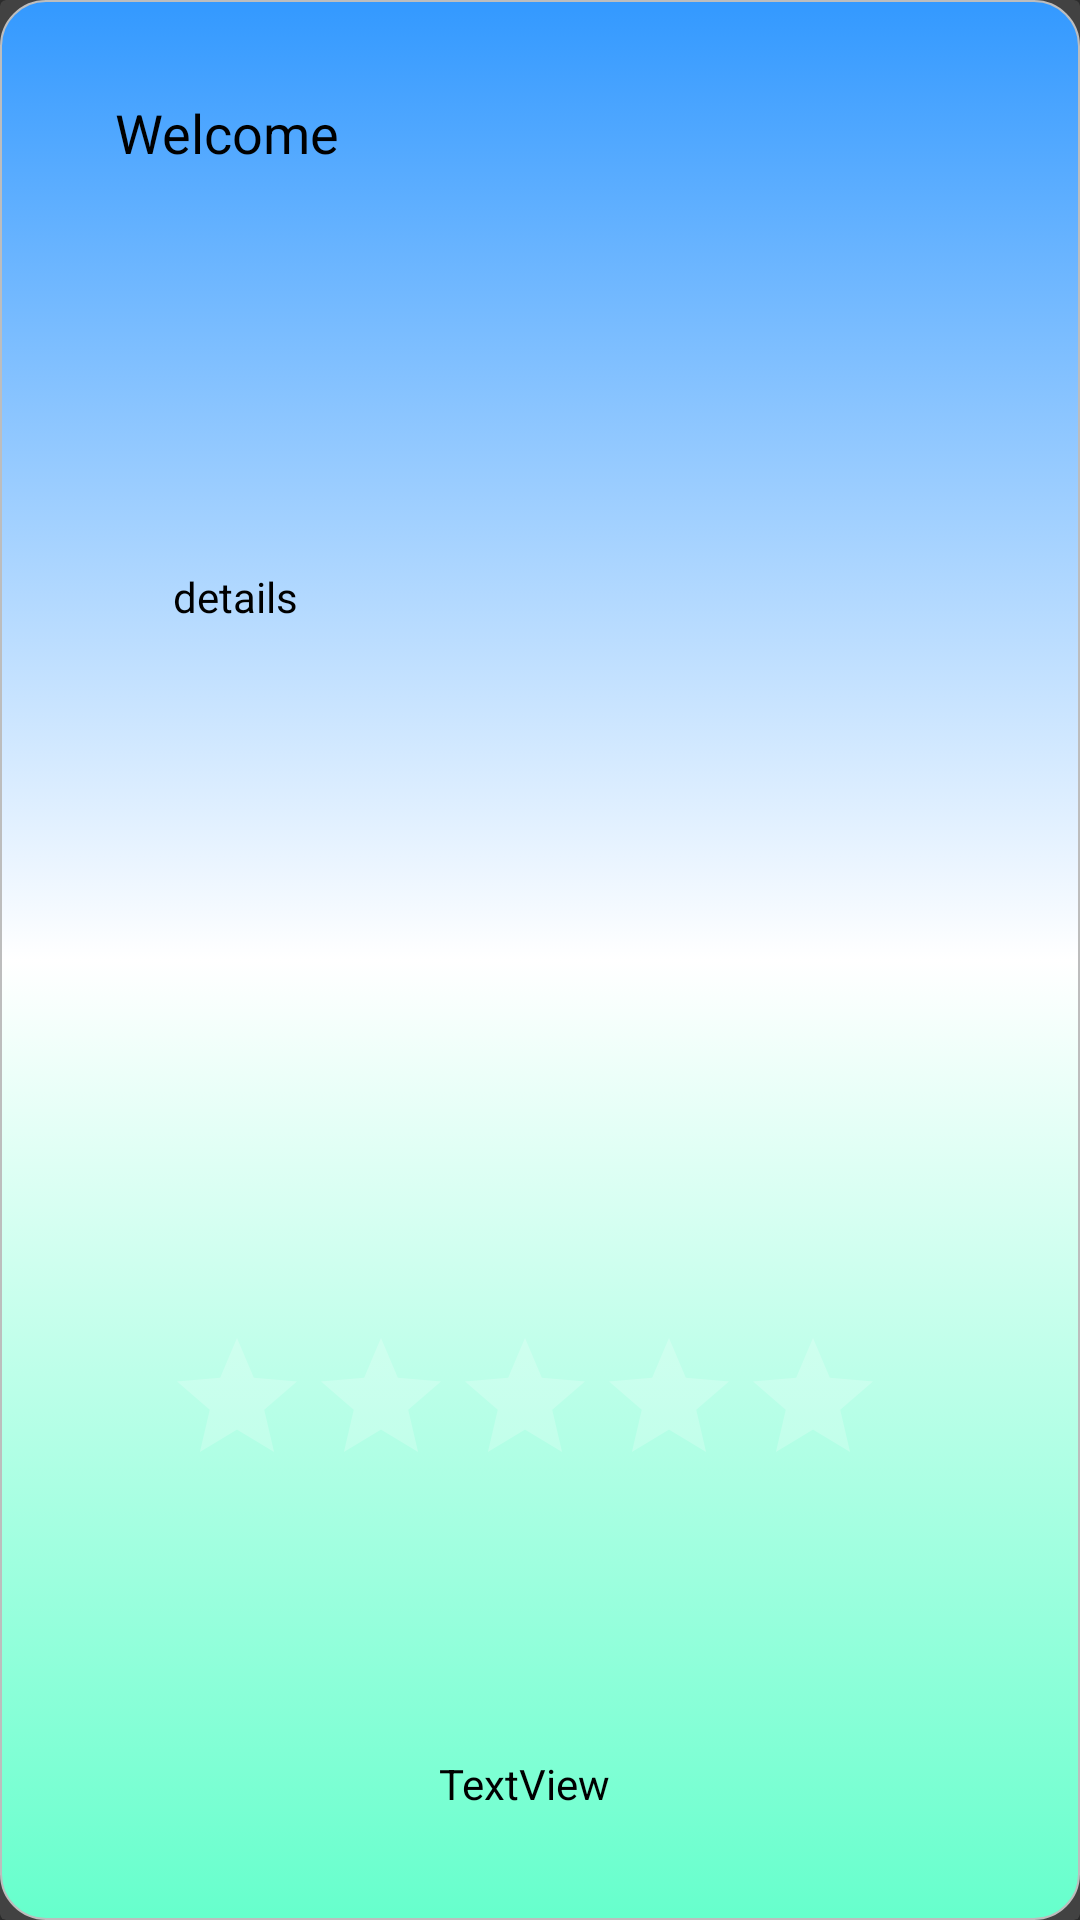

Reconstruct the res/layout file that produces this screen, plus the resources it refers to.
<!-- AndroidManifest.xml: application theme MyTheme -->
<!-- res/layout/card_for_hospital.xml -->
<?xml version="1.0" encoding="utf-8"?>
<android.support.v7.widget.CardView
    android:id="@+id/cardview_forhospital"
    xmlns:android="http://schemas.android.com/apk/res/android"
    xmlns:app="http://schemas.android.com/apk/res-auto"
    xmlns:tools="http://schemas.android.com/tools"

    android:layout_width="match_parent" android:layout_height="wrap_content"
    android:layout_margin="10dp"
   >


    <android.support.constraint.ConstraintLayout
        android:layout_width="match_parent"
        android:layout_height="match_parent"
        android:background="@drawable/designforuseridpass"
        >

        <TextView
            android:id="@+id/title"
            android:layout_width="wrap_content"
            android:layout_height="wrap_content"
            android:layout_alignParentStart="true"
            android:layout_alignParentTop="true"
            android:layout_alignParentEnd="true"
            android:layout_marginStart="20dp"
            android:layout_marginTop="32dp"
            android:layout_marginEnd="8dp"
            android:text="Welcome"
            android:textColor="#000000"
            android:textSize="18dp"
            app:layout_constraintEnd_toStartOf="@+id/guideline14"
            app:layout_constraintHorizontal_bias="0.0"
            app:layout_constraintStart_toStartOf="@+id/guideline13"
            app:layout_constraintTop_toTopOf="parent" />

        <TextView
            android:id="@+id/details"
            android:layout_width="wrap_content"
            android:layout_height="wrap_content"
            android:layout_alignParentStart="true"
            android:layout_alignParentBottom="true"
            android:layout_marginStart="8dp"
            android:layout_marginEnd="8dp"
            android:padding="10dp"
            android:text="details"
            android:textColor="#000000"
            app:layout_constraintEnd_toStartOf="@+id/guideline14"
            app:layout_constraintHorizontal_bias="0.091"
            app:layout_constraintStart_toStartOf="@+id/guideline13"
            app:layout_constraintTop_toTopOf="@+id/guideline48" />

        <android.support.constraint.Guideline
            android:id="@+id/guideline48"
            android:layout_width="wrap_content"
            android:layout_height="wrap_content"
            android:orientation="horizontal"
            app:layout_constraintGuide_percent="0.28" />

        <android.support.constraint.Guideline
            android:id="@+id/guideline49"
            android:layout_width="wrap_content"
            android:layout_height="wrap_content"
            android:orientation="horizontal"
            app:layout_constraintGuide_percent="0.6" />

        <TextView
            android:id="@+id/place"
            android:layout_width="wrap_content"
            android:layout_height="35dp"
            android:layout_marginStart="8dp"
            android:layout_marginTop="8dp"
            android:layout_marginEnd="8dp"
            android:text="TextView"
            android:textColor="#000000"
            app:layout_constraintBottom_toBottomOf="parent"
            app:layout_constraintEnd_toStartOf="@+id/guideline14"
            app:layout_constraintStart_toStartOf="@+id/guideline13"
            app:layout_constraintTop_toTopOf="@+id/guideline15" />

        <RatingBar
            android:id="@+id/ratingBar"
            android:layout_width="wrap_content"
            android:layout_height="wrap_content"
            android:layout_marginStart="8dp"
            android:layout_marginTop="8dp"
            android:layout_marginEnd="8dp"
            android:layout_marginBottom="8dp"
            app:layout_constraintBottom_toTopOf="@+id/guideline15"
            app:layout_constraintEnd_toStartOf="@+id/guideline14"
            app:layout_constraintStart_toStartOf="@+id/guideline13"
            app:layout_constraintTop_toTopOf="@+id/guideline49" />

        <android.support.constraint.Guideline
            android:id="@+id/guideline13"
            android:layout_width="wrap_content"
            android:layout_height="wrap_content"
            android:orientation="vertical"
            app:layout_constraintGuide_percent="0.05102041" />

        <android.support.constraint.Guideline
            android:id="@+id/guideline14"
            android:layout_width="wrap_content"
            android:layout_height="wrap_content"
            android:orientation="vertical"
            app:layout_constraintGuide_percent="0.92" />

        <android.support.constraint.Guideline
            android:id="@+id/guideline15"
            android:layout_width="wrap_content"
            android:layout_height="wrap_content"
            android:orientation="horizontal"
            app:layout_constraintGuide_percent="0.87" />
    </android.support.constraint.ConstraintLayout>

</android.support.v7.widget.CardView>
<!-- resources referenced by this layout -->
<resources>
  <!-- drawable designforuseridpass (drawable) -->
  <?xml version="1.0" encoding="utf-8"?>
  <selector xmlns:android="http://schemas.android.com/apk/res/android">
      <item android:state_pressed="false" android:state_focused="false">
          <shape>
              <gradient
                  android:startColor="@color/colortop2"
                  android:centerColor="#FFFFFF"
                  android:endColor="@color/colorbottom2"
                  android:angle="270"
                  />
              <stroke
                  android:width="0.7dp"
                  android:color="#BDBDBD" />
              <corners
                  android:radius="15dp" />
          </shape>
      </item>
  </selector>
  <style name="MyTheme" parent="Theme.AppCompat">
  
      </style>
  <color name="colortop2">#3399ff</color>
  <color name="colorbottom2">#66ffcc</color>
</resources>
